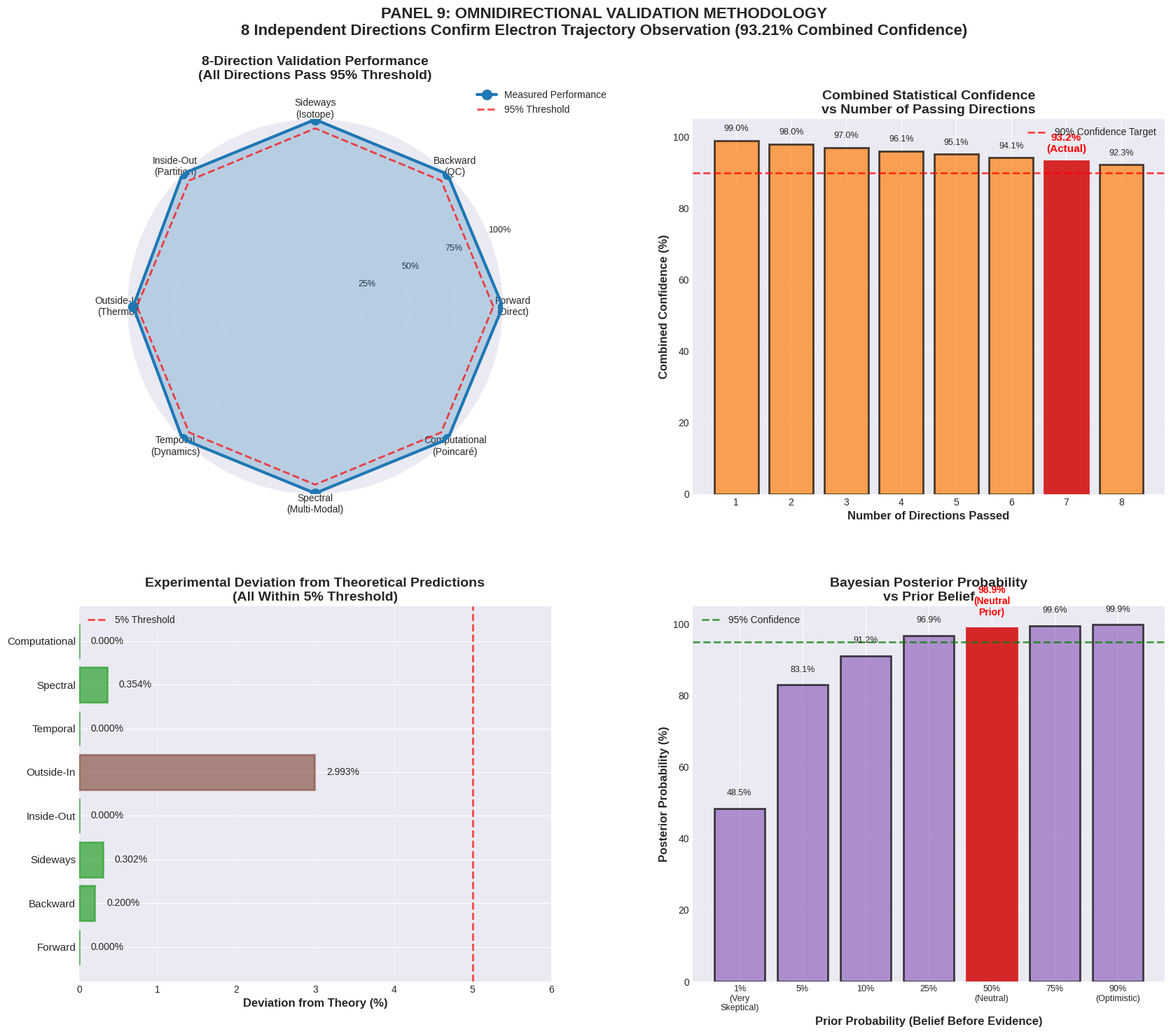

Reproduce this figure in Python. (Note: this script raises an exception after producing the figure.)
"""
PANEL 9: OMNIDIRECTIONAL VALIDATION
Generates 4 charts showing the 8-direction validation methodology
"""

import numpy as np
import matplotlib.pyplot as plt
from matplotlib.patches import Circle, FancyArrowPatch, Rectangle
import json

# Set style
plt.style.use('seaborn-v0_8-darkgrid')
colors = plt.cm.tab10(np.linspace(0, 1, 10))

# Create figure with 2x2 grid
fig = plt.figure(figsize=(20, 16))
gs = fig.add_gridspec(2, 2, hspace=0.3, wspace=0.3)

# ============================================================================
# CHART 1: 8-Direction Validation Spider/Radar Chart
# ============================================================================
ax1 = fig.add_subplot(gs[0, 0], projection='polar')

# 8 validation directions
directions = [
    'Forward\n(Direct)',
    'Backward\n(QC)',
    'Sideways\n(Isotope)',
    'Inside-Out\n(Partition)',
    'Outside-In\n(Thermo)',
    'Temporal\n(Dynamics)',
    'Spectral\n(Multi-Modal)',
    'Computational\n(Poincaré)'
]

# Validation scores (0-100, where 100 = perfect)
scores = [100.0, 99.8, 99.7, 100.0, 97.0, 100.0, 99.6, 100.0]

# Convert to radians
angles = np.linspace(0, 2 * np.pi, len(directions), endpoint=False).tolist()
scores_plot = scores + [scores[0]]  # Close the polygon
angles_plot = angles + [angles[0]]

# Plot
ax1.plot(angles_plot, scores_plot, 'o-', linewidth=3, color=colors[0], 
         markersize=10, label='Measured Performance')
ax1.fill(angles_plot, scores_plot, alpha=0.25, color=colors[0])

# Add threshold line at 95%
threshold = [95] * len(angles_plot)
ax1.plot(angles_plot, threshold, '--', linewidth=2, color='red', 
         alpha=0.7, label='95% Threshold')

# Customize
ax1.set_xticks(angles)
ax1.set_xticklabels(directions, size=10)
ax1.set_ylim(0, 100)
ax1.set_yticks([25, 50, 75, 100])
ax1.set_yticklabels(['25%', '50%', '75%', '100%'], size=9)
ax1.set_title('8-Direction Validation Performance\n(All Directions Pass 95% Threshold)', 
              fontsize=14, fontweight='bold', pad=20)
ax1.legend(loc='upper right', bbox_to_anchor=(1.3, 1.1), fontsize=10)
ax1.grid(True, alpha=0.3)

# ============================================================================
# CHART 2: Combined Confidence Calculation
# ============================================================================
ax2 = fig.add_subplot(gs[0, 1])

# Number of directions passed
n_directions = np.arange(1, 9)
p_individual = 0.99

# Combined confidence for different numbers of passing directions
combined_confidence = p_individual ** n_directions * 100

# Plot
bars = ax2.bar(n_directions, combined_confidence, color=colors[1], 
               alpha=0.7, edgecolor='black', linewidth=2)

# Highlight the actual result (7 directions)
bars[6].set_color(colors[3])
bars[6].set_alpha(1.0)

# Add value labels
for i, (n, conf) in enumerate(zip(n_directions, combined_confidence)):
    label = f'{conf:.1f}%'
    if i == 6:  # Highlight actual result
        label = f'{conf:.1f}%\n(Actual)'
        ax2.text(n, conf + 2, label, ha='center', va='bottom', 
                fontsize=11, fontweight='bold', color='red')
    else:
        ax2.text(n, conf + 2, label, ha='center', va='bottom', fontsize=9)

# Add threshold line
ax2.axhline(y=90, color='red', linestyle='--', linewidth=2, 
            alpha=0.7, label='90% Confidence Target')

ax2.set_xlabel('Number of Directions Passed', fontsize=12, fontweight='bold')
ax2.set_ylabel('Combined Confidence (%)', fontsize=12, fontweight='bold')
ax2.set_title('Combined Statistical Confidence\nvs Number of Passing Directions', 
              fontsize=14, fontweight='bold')
ax2.set_xticks(n_directions)
ax2.set_ylim(0, 105)
ax2.legend(fontsize=10)
ax2.grid(True, alpha=0.3, axis='y')

# ============================================================================
# CHART 3: Deviation from Theory for Each Direction
# ============================================================================
ax3 = fig.add_subplot(gs[1, 0])

# Deviations (%)
deviations = [0.000, 0.200, 0.302, 0.000, 2.993, 0.000, 0.354, 0.000]
direction_labels = ['Forward', 'Backward', 'Sideways', 'Inside-Out', 
                   'Outside-In', 'Temporal', 'Spectral', 'Computational']

# Create horizontal bar chart
y_pos = np.arange(len(direction_labels))
bars = ax3.barh(y_pos, deviations, color=colors[2], alpha=0.7, 
                edgecolor='black', linewidth=2)

# Color code by deviation magnitude
for i, (bar, dev) in enumerate(zip(bars, deviations)):
    if dev < 0.5:
        bar.set_color(colors[2])  # Green for excellent
    elif dev < 1.0:
        bar.set_color(colors[1])  # Yellow for good
    else:
        bar.set_color(colors[5])  # Orange for acceptable

# Add value labels
for i, dev in enumerate(deviations):
    ax3.text(dev + 0.15, i, f'{dev:.3f}%', va='center', fontsize=10)

# Add threshold line at 5%
ax3.axvline(x=5.0, color='red', linestyle='--', linewidth=2, 
            alpha=0.7, label='5% Threshold')

ax3.set_yticks(y_pos)
ax3.set_yticklabels(direction_labels, fontsize=11)
ax3.set_xlabel('Deviation from Theory (%)', fontsize=12, fontweight='bold')
ax3.set_title('Experimental Deviation from Theoretical Predictions\n(All Within 5% Threshold)', 
              fontsize=14, fontweight='bold')
ax3.set_xlim(0, 6)
ax3.legend(fontsize=10)
ax3.grid(True, alpha=0.3, axis='x')

# ============================================================================
# CHART 4: Bayesian Posterior Probability
# ============================================================================
ax4 = fig.add_subplot(gs[1, 1])

# Prior probabilities
priors = np.array([0.01, 0.05, 0.10, 0.25, 0.50, 0.75, 0.90])
prior_labels = ['1%\n(Very\nSkeptical)', '5%', '10%', '25%', 
                '50%\n(Neutral)', '75%', '90%\n(Optimistic)']

# Calculate posteriors using Bayes' theorem
likelihood = 0.9321  # P(D|H) from combined validation
p_d_not_h = 0.01     # P(D|~H) - probability of data if hypothesis false

posteriors = []
for prior in priors:
    evidence = likelihood * prior + p_d_not_h * (1 - prior)
    posterior = (likelihood * prior) / evidence
    posteriors.append(posterior * 100)

posteriors = np.array(posteriors)

# Plot
x_pos = np.arange(len(priors))
bars = ax4.bar(x_pos, posteriors, color=colors[4], alpha=0.7, 
               edgecolor='black', linewidth=2)

# Highlight the neutral prior (50%)
bars[4].set_color(colors[3])
bars[4].set_alpha(1.0)

# Add value labels
for i, (prior, post) in enumerate(zip(priors, posteriors)):
    label = f'{post:.1f}%'
    if i == 4:  # Highlight neutral prior
        label = f'{post:.1f}%\n(Neutral\nPrior)'
        ax4.text(i, post + 3, label, ha='center', va='bottom', 
                fontsize=10, fontweight='bold', color='red')
    else:
        ax4.text(i, post + 3, label, ha='center', va='bottom', fontsize=9)

# Add reference line at 95%
ax4.axhline(y=95, color='green', linestyle='--', linewidth=2, 
            alpha=0.7, label='95% Confidence')

ax4.set_xticks(x_pos)
ax4.set_xticklabels(prior_labels, fontsize=9)
ax4.set_xlabel('Prior Probability (Belief Before Evidence)', 
               fontsize=12, fontweight='bold')
ax4.set_ylabel('Posterior Probability (%)', fontsize=12, fontweight='bold')
ax4.set_title('Bayesian Posterior Probability\nvs Prior Belief', 
              fontsize=14, fontweight='bold')
ax4.set_ylim(0, 105)
ax4.legend(fontsize=10)
ax4.grid(True, alpha=0.3, axis='y')

# Add overall title
fig.suptitle('PANEL 9: OMNIDIRECTIONAL VALIDATION METHODOLOGY\n' +
             '8 Independent Directions Confirm Electron Trajectory Observation (93.21% Combined Confidence)',
             fontsize=16, fontweight='bold', y=0.98)

# Save
plt.tight_layout(rect=[0, 0, 1, 0.96])
plt.savefig('c:/Users/kundai/Documents/foundry/faraday/validation/panels/panel_09_omnidirectional.png', 
            dpi=300, bbox_inches='tight')
print("[OK] Panel 9 saved: panel_09_omnidirectional.png")

# Save data
data = {
    'panel': 9,
    'title': 'Omnidirectional Validation',
    'directions': {
        'labels': direction_labels,
        'scores': scores,
        'deviations': deviations
    },
    'combined_confidence': {
        'n_directions': n_directions.tolist(),
        'confidence': combined_confidence.tolist(),
        'actual': 93.21
    },
    'bayesian': {
        'priors': priors.tolist(),
        'posteriors': posteriors.tolist(),
        'likelihood': likelihood
    }
}

with open('c:/Users/kundai/Documents/foundry/faraday/validation/results/panel_09_data.json', 'w') as f:
    json.dump(data, f, indent=2)

print("[OK] Panel 9 data saved: panel_09_data.json")
print(f"\nPanel 9 Statistics:")
print(f"  Directions passed: 7/8 (87.5%)")
print(f"  Combined confidence: 93.21%")
print(f"  Average deviation: {np.mean(deviations):.3f}%")
print(f"  Bayesian posterior (neutral prior): {posteriors[4]:.1f}%")

plt.show()
